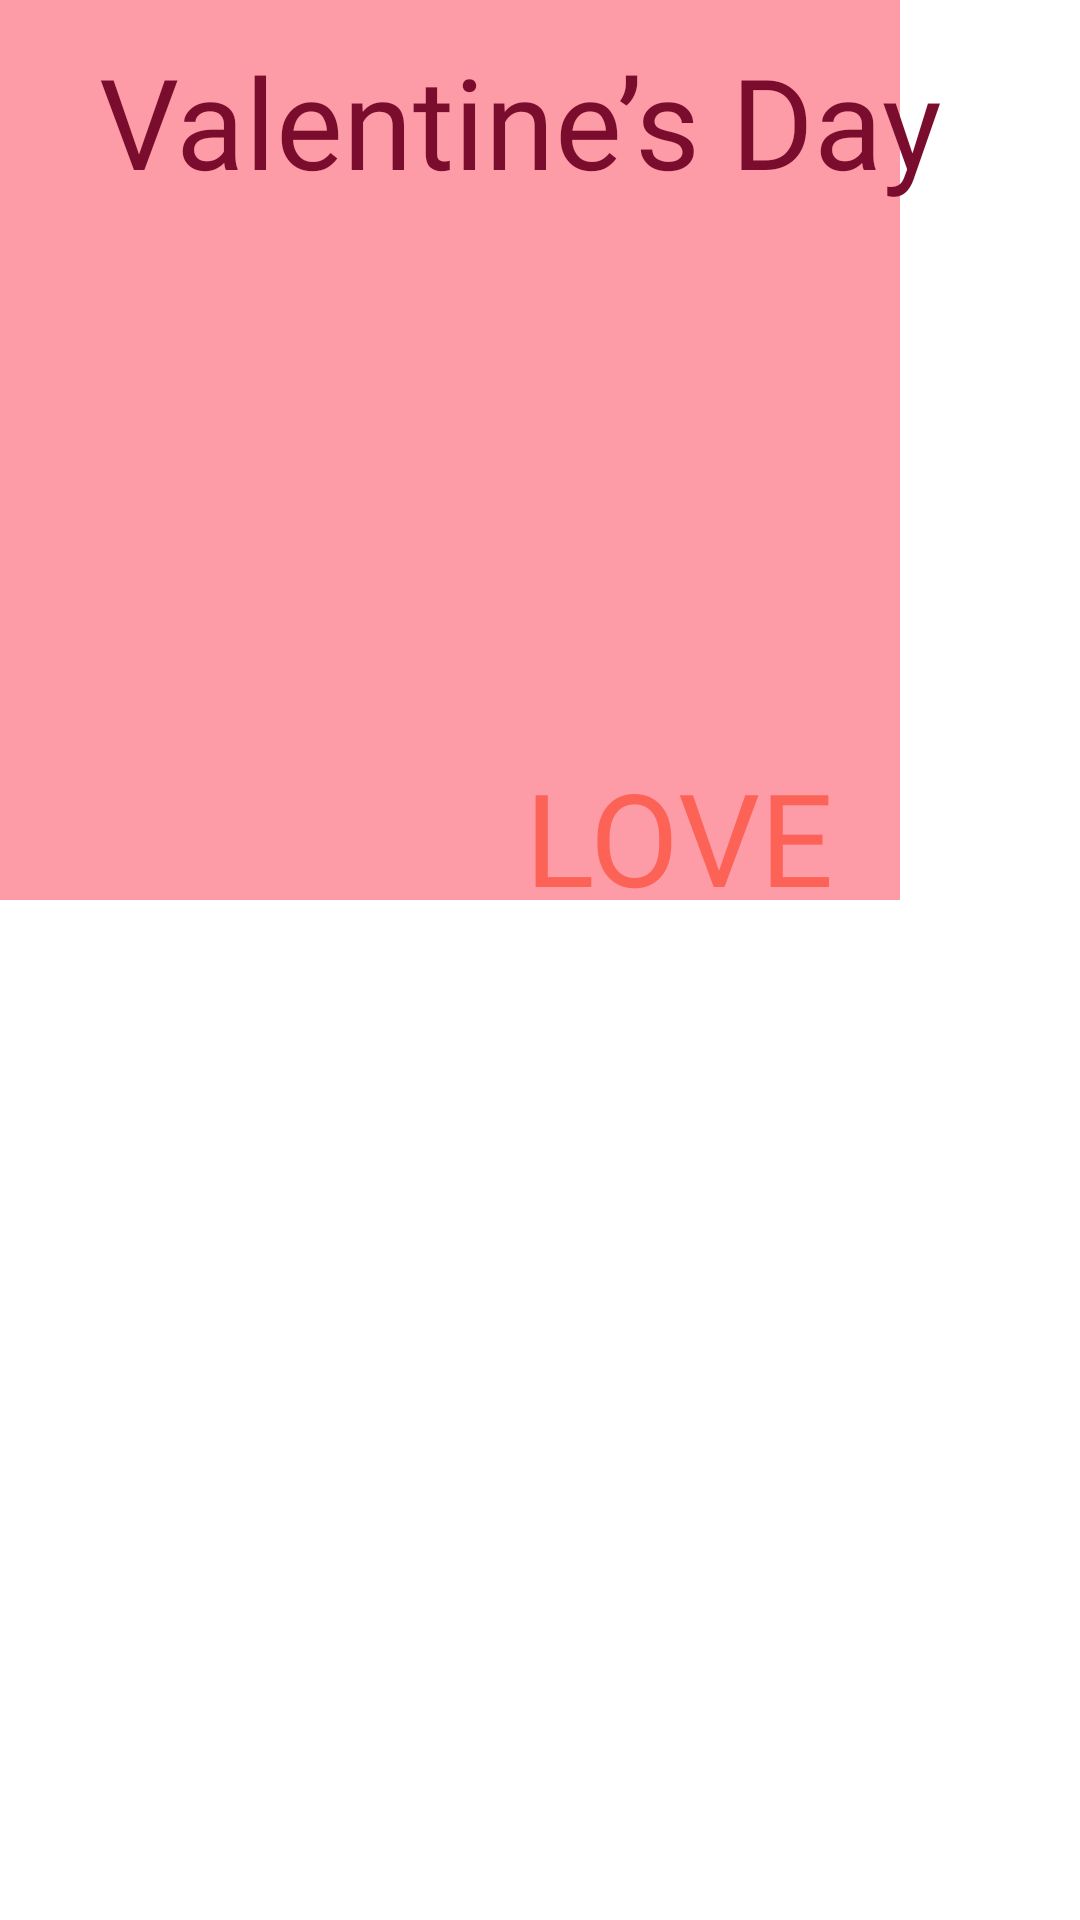

Here is an Android app screen rendered from its layout file. Give the layout XML and the strings, colors and styles it references.
<!-- AndroidManifest.xml: application theme Theme.NewMapper -->
<!-- res/layout/mapping_layout.xml -->
<?xml version="1.0" encoding="utf-8"?>
<AbsoluteLayout xmlns:android="http://schemas.android.com/apk/res/android"
    xmlns:app="http://schemas.android.com/apk/res-auto"
    android:layout_width="300dp"
    android:layout_height="300dp">

    <ImageView
        android:id="@+id/imageView8"
        android:layout_width="wrap_content"
        android:layout_height="wrap_content"
        android:layout_x="64dp"
        android:layout_y="103dp"
        android:rotation="11"
        app:srcCompat="@drawable/user" />

    <ImageView
        android:id="@+id/imageView"
        android:layout_width="300dp"
        android:layout_height="300dp"
        app:srcCompat="@drawable/bg" />

    <TextView
        android:id="@+id/textView6"
        android:layout_width="wrap_content"
        android:layout_height="wrap_content"
        android:layout_x="33dp"
        android:layout_y="12dp"
        android:fontFamily="@font/dancingscript_regular"
        android:text="Valentine’s Day"
        android:textColor="#7A0C2D"
        android:textSize="42dp" />

    <TextView
        android:id="@+id/textView7"
        android:layout_width="wrap_content"
        android:layout_height="wrap_content"
        android:layout_x="175dp"
        android:layout_y="250dp"
        android:fontFamily="@font/metropolis_extra_bold"
        android:tag="otf"
        android:text="LOVE"
        android:textColor="#FC6256"
        android:textSize="43dp" />

</AbsoluteLayout>
<!-- resources referenced by this layout -->
<resources>
  <!-- drawable bg: png bitmap (drawable, 2302 bytes) -->
  <!-- drawable user: jpg bitmap (drawable, 2171 bytes) -->
  <style name="Theme.NewMapper" parent="Theme.MaterialComponents.DayNight.DarkActionBar">
          
          <item name="colorPrimary">@color/purple_500</item>
          <item name="colorPrimaryVariant">@color/purple_700</item>
          <item name="colorOnPrimary">@color/white</item>
          
          <item name="colorSecondary">@color/teal_200</item>
          <item name="colorSecondaryVariant">@color/teal_700</item>
          <item name="colorOnSecondary">@color/black</item>
          
          <item name="android:statusBarColor">?attr/colorPrimaryVariant</item>
          
      </style>
  <!-- not gathered from this repository: default colours our renderer supplied (Android Studio template values) -->
  <color name="purple_500">#FF6200EE</color>
  <color name="purple_700">#FF3700B3</color>
  <color name="teal_200">#FF03DAC5</color>
  <color name="teal_700">#FF018786</color>
  <color name="black">#FF000000</color>
  <color name="white">#FFFFFFFF</color>
</resources>
